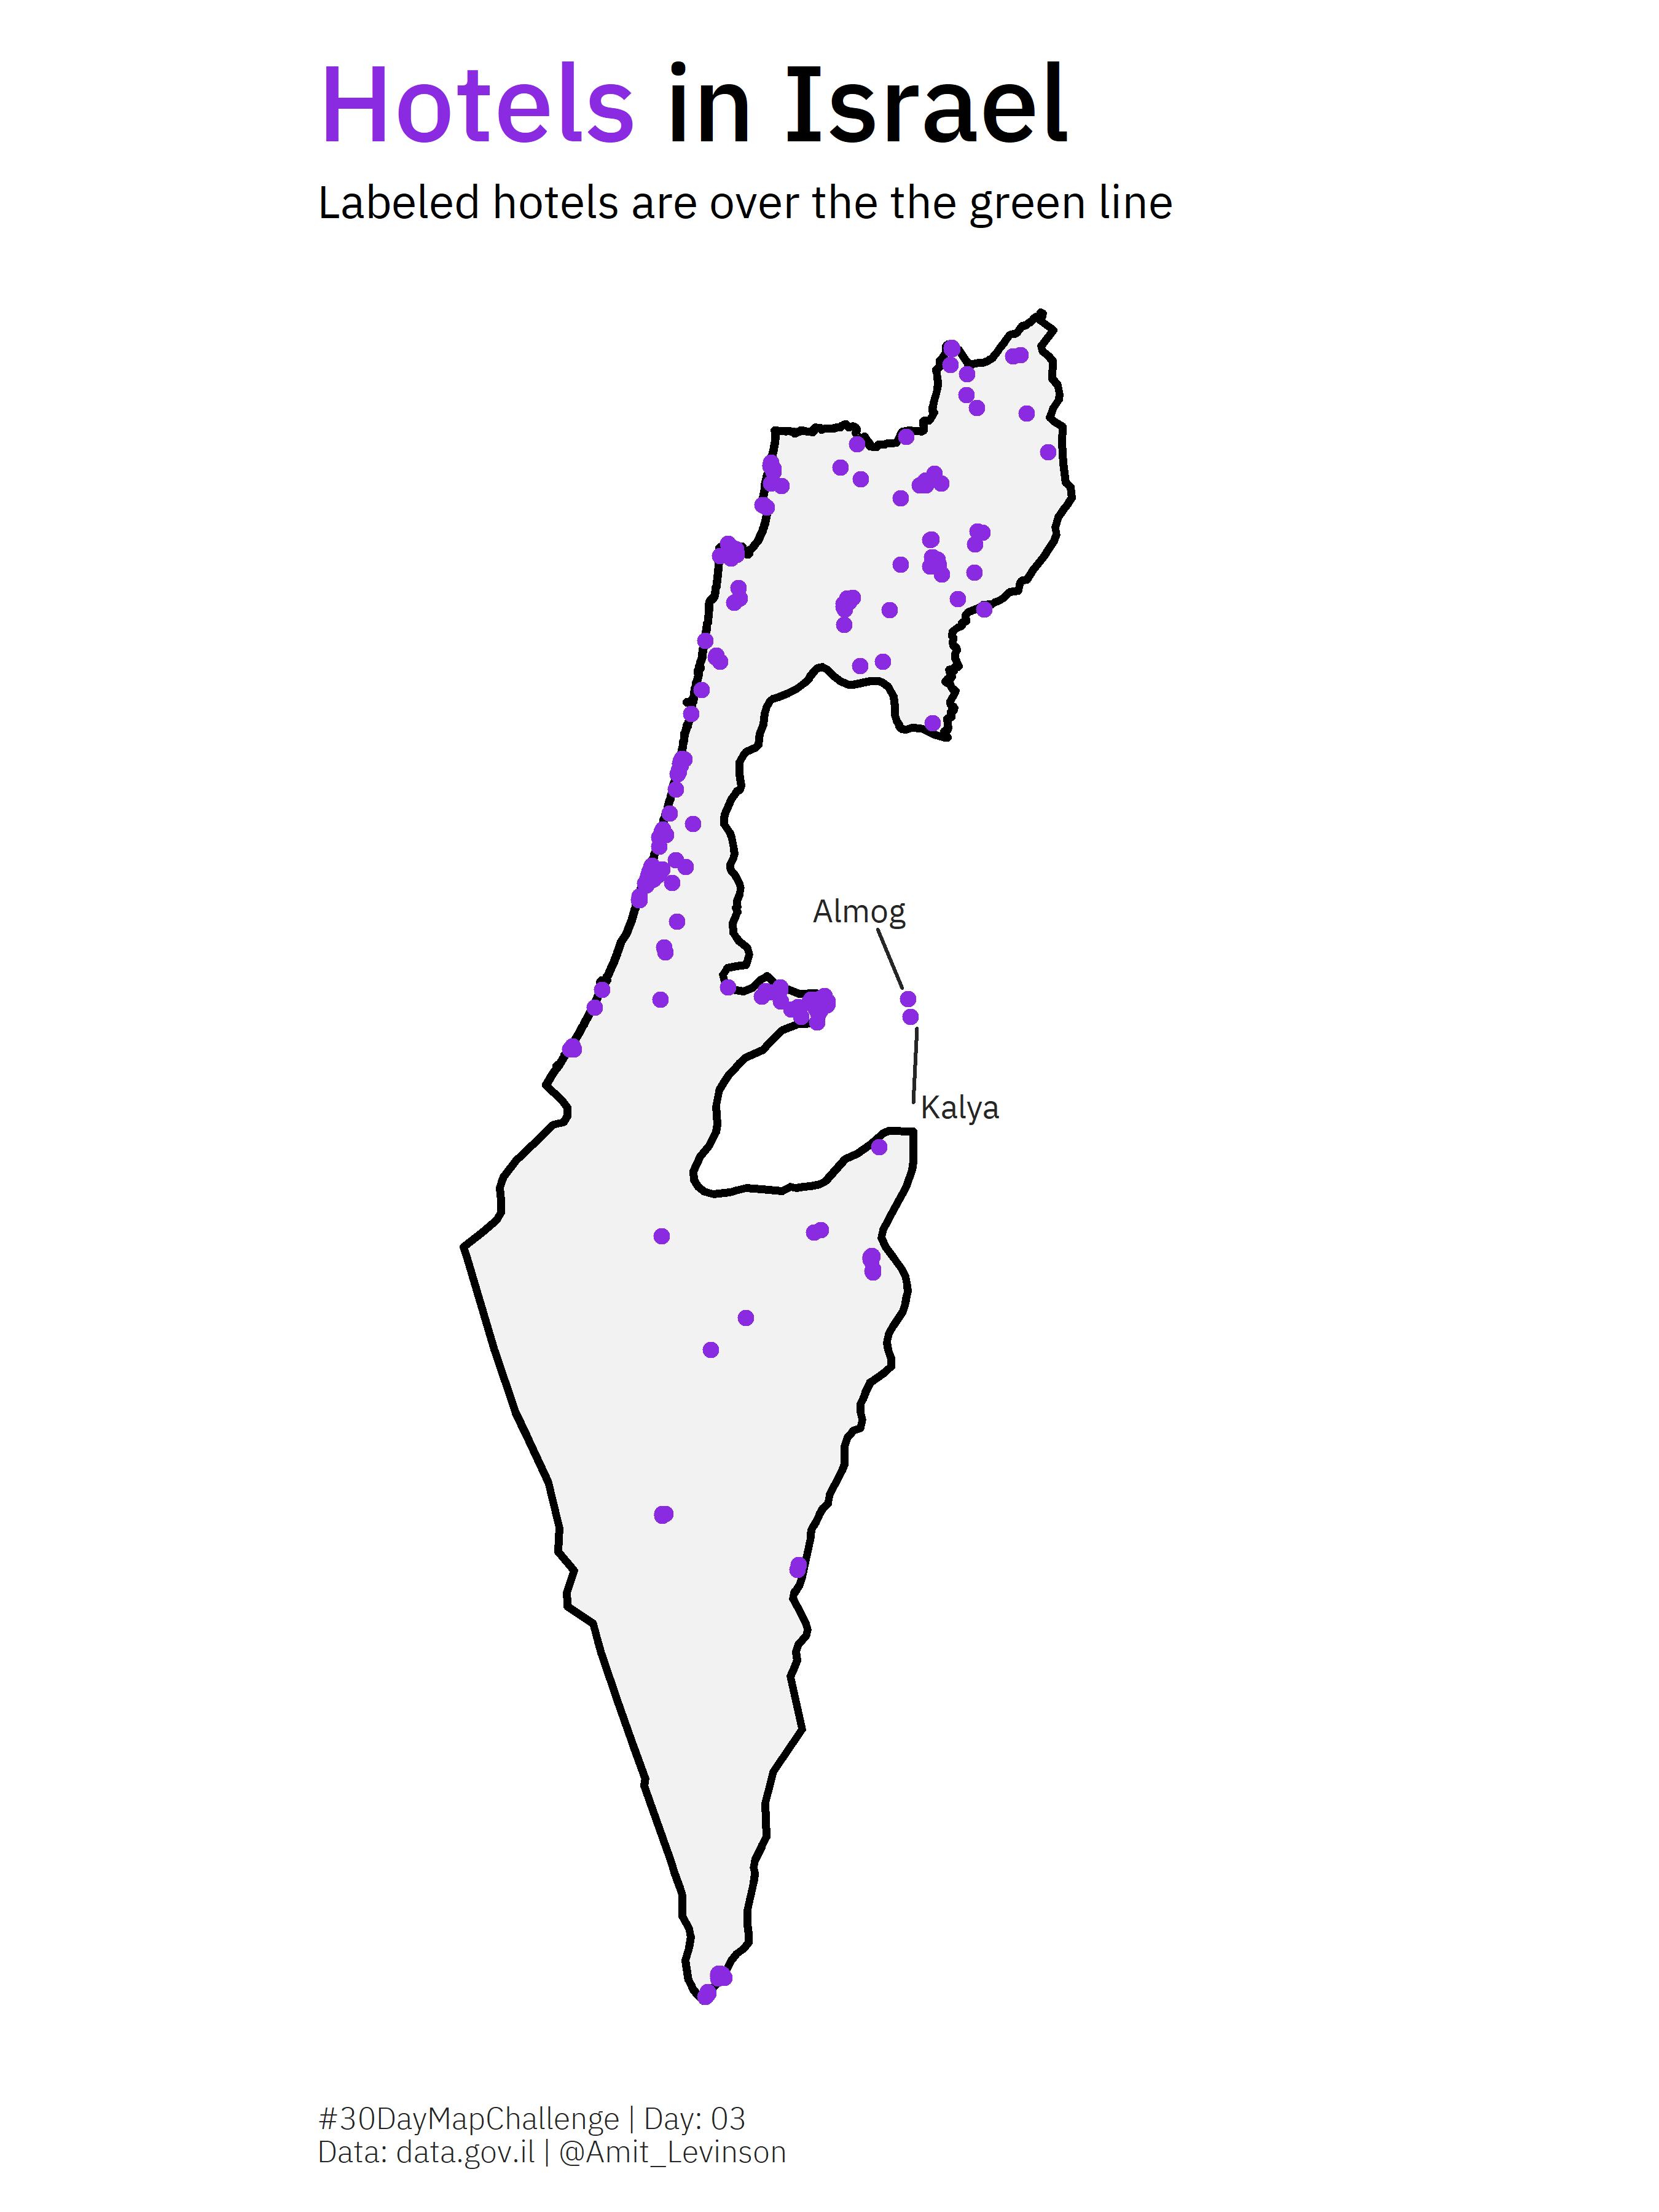

This chart was generated by the following R code:
library(ggplot2)
library(dplyr)
library(sf)
library(ggrepel)
library(jsonlite)
library(httr)
library(extrafont)
library(ggtext)

# Polygon data from https://gadm.org/download_country_v3.html
shp <- readRDS("Data/00_Israel_0_sf.rds")

# GET data from data.gov.il
hotels <- GET("https://data.gov.il/api/3/action/datastore_search?resource_id=073b0370-dd72-4fbb-ab0e-bc2f8e85699f&limit=400")
hotels <- fromJSON(rawToChar(hotels$content))
hotels <- hotels$result$records

# Plot
ggplot()+
  geom_sf(data = shp, size = 1, color = "black", fill = "grey95")+
  geom_point(data = hotels, aes(x = X, y = Y, label = Name), color = "#8A2BE2")+
  theme_void()+
  labs(title = "<span style='color:#8A2BE2'>Hotels</span> in Israel", subtitle = "Labeled hotels are over the the green line",
       caption = "#30DayMapChallenge | Day: 03\nData: data.gov.il | @Amit_Levinson")+
  geom_text_repel(data = filter(hotels, Name %in% c("Kalya", "Almog")), mapping = aes(x = X, y= Y, label = Name), point.padding = 0.4 ,box.padding = 1, family = "IBM Plex Sans", color = "gray15", size = 3)+
  xlim(c(34, 36.5))+
theme(text = element_text(family = "IBM Plex Sans"),
      plot.title = element_markdown(hjust = 0, size = 28, family = "IBM Plex Sans Medium"),
      plot.subtitle = element_text(size = 12),
      plot.caption = element_text(size = 8,family = "IBM Plex Sans Light", hjust = 0, color = "gray15"),
      plot.margin = unit(c(4,4,4,4), "mm"))

ggsave(filename = "Code/03_polygons/03_polygons.png", height = 8, width = 6, dpi = 450)
